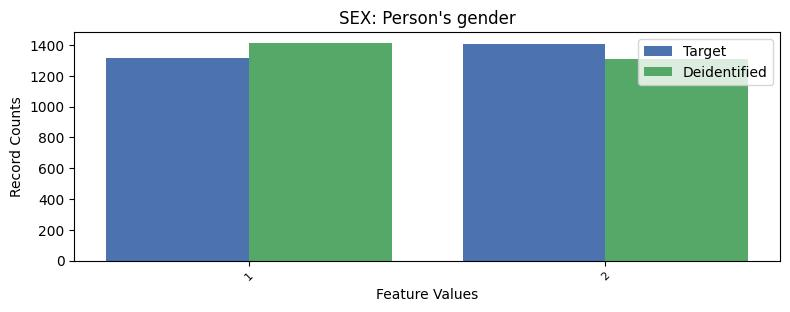

Source data for this figure (header and first rows):
, SEX, count_target, count_deidentified
0, 2, 1406, 1311
1, 1, 1318, 1413
